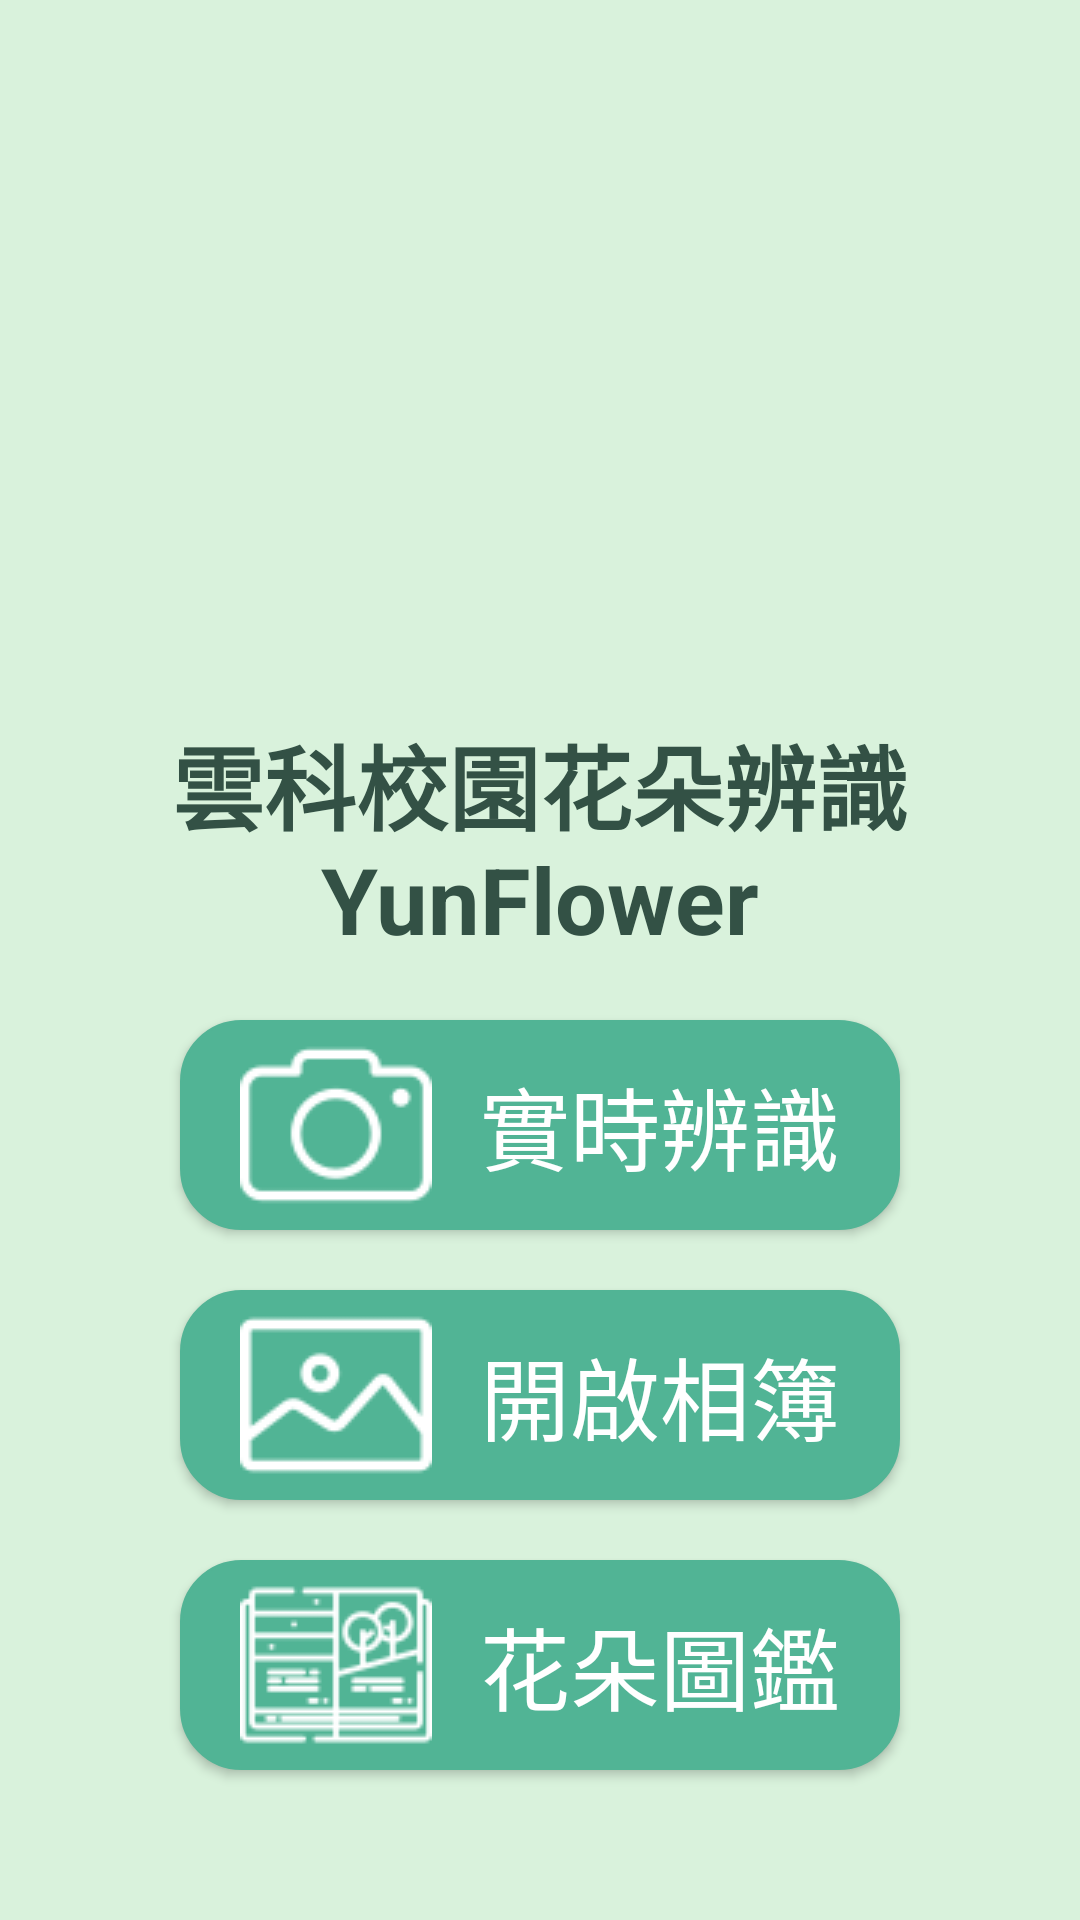

Here is an Android app screen rendered from its layout file. Give the layout XML and the strings, colors and styles it references.
<!-- AndroidManifest.xml: application theme Theme.YunTechFlowerV1 -->
<!-- res/layout/activity_main.xml -->
<?xml version="1.0" encoding="utf-8"?>
<LinearLayout xmlns:android="http://schemas.android.com/apk/res/android"
    xmlns:tools="http://schemas.android.com/tools"
    android:layout_width="match_parent"
    android:layout_height="match_parent"
    android:orientation="vertical"
    android:background="#D9F2DC"
    tools:context=".MainActivity">

    <LinearLayout
        android:layout_width="match_parent"
        android:layout_height="0dp"
        android:layout_weight="0.5"
        android:orientation="vertical">

        <ImageView
            android:layout_width="match_parent"
            android:layout_height="0dp"
            android:layout_weight="0.7"
            android:layout_marginTop="40dp"
            android:layout_marginBottom="10dp"
            android:scaleType="fitCenter"
            android:src="@drawable/yuntech"/>

        <TextView
            android:id="@+id/Text_title"
            android:layout_width="match_parent"
            android:layout_height="0dp"
            android:layout_gravity="center"
            android:layout_marginLeft="20dp"
            android:layout_marginRight="20dp"
            android:layout_weight="0.3"
            android:autoSizeTextType="uniform"
            android:gravity="center"
            android:text="@string/title"
            android:textColor="#335145"
            android:textStyle="bold"
            android:typeface="sans"/>

    </LinearLayout>

    <LinearLayout
        android:layout_width="match_parent"
        android:layout_height="0dp"
        android:layout_weight="0.5"
        android:orientation="vertical">


        <Button
            android:id="@+id/btn_Camera"
            android:layout_width="match_parent"
            android:layout_height="70dp"
            android:layout_marginStart="60dp"
            android:layout_marginTop="20dp"
            android:layout_marginEnd="60dp"
            android:background="@drawable/button_homepage"
            android:drawableLeft="@drawable/camera_white_64px"
            android:drawablePadding="6dp"
            android:paddingLeft="20dp"
            android:text="@string/btn_Camera_text"
            android:textAlignment="center"
            android:textColor="@color/white"
            android:textSize="30sp" />

        <Button
            android:id="@+id/btn_Photo"
            android:layout_width="match_parent"
            android:layout_height="70dp"
            android:layout_marginStart="60dp"
            android:layout_marginTop="20dp"
            android:layout_marginEnd="60dp"
            android:background="@drawable/button_homepage"
            android:drawableLeft="@drawable/picture_white_64px"
            android:drawablePadding="6dp"
            android:paddingLeft="20dp"
            android:text="@string/btn_photo_text"
            android:textAlignment="center"
            android:textColor="@color/white"
            android:textSize="30sp" />

        <Button
            android:id="@+id/btn_Library"
            android:layout_width="match_parent"
            android:layout_height="70dp"
            android:layout_marginStart="60dp"
            android:layout_marginTop="20dp"
            android:layout_marginEnd="60dp"
            android:background="@drawable/button_homepage"
            android:drawableLeft="@drawable/illustration_white_64px"
            android:drawablePadding="6dp"
            android:paddingLeft="20dp"
            android:text="@string/btn_Illus_text"
            android:textAlignment="center"
            android:textColor="@color/white"
            android:textSize="30sp" />


    </LinearLayout>

</LinearLayout>
<!-- resources referenced by this layout -->
<resources>
  <color name="white">#FFFFFFFF</color>
  <!-- drawable button_homepage (drawable) -->
  <?xml version="1.0" encoding="utf-8"?>
  <selector xmlns:android="http://schemas.android.com/apk/res/android">
      <item android:state_pressed="true">
          <shape>
              <solid android:color="#489c81" />
              <stroke android:width="1dp" android:color="#489c81" />
              <corners android:radius="20dp" />
              <padding android:bottom="10dp" android:left="10dp" android:right="10dp" android:top="10dp" />
          </shape>
      </item>
  
      <item>
          <shape>
              <solid android:color="@color/button_Green" />
              <stroke android:width="1dp" android:color="@color/button_Green" />
              <corners android:radius="20dp" />
              <padding android:bottom="10dp" android:left="10dp" android:right="10dp" android:top="10dp" />
          </shape>
      </item>
  </selector>
  <!-- drawable camera_white_64px: png bitmap (drawable, 1858 bytes) -->
  <!-- drawable illustration_white_64px: png bitmap (drawable, 2658 bytes) -->
  <!-- drawable picture_white_64px: png bitmap (drawable, 1665 bytes) -->
  <string name="btn_Camera_text">實時辨識</string>
  <string name="btn_Illus_text">花朵圖鑑</string>
  <string name="btn_photo_text">開啟相簿</string>
  <string name="title">雲科校園花朵辨識<br />YunFlower</string>
  <style name="Theme.YunTechFlowerV1" parent="Theme.MaterialComponents.DayNight.DarkActionBar">
          
          <item name="colorPrimary">@color/purple_500</item>
          <item name="colorPrimaryVariant">@color/purple_700</item>
          <item name="colorOnPrimary">@color/white</item>
          
          <item name="colorSecondary">@color/teal_200</item>
          <item name="colorSecondaryVariant">@color/teal_700</item>
          <item name="colorOnSecondary">@color/black</item>
          
          <item name="android:statusBarColor" tools:targetApi="l">?attr/colorPrimaryVariant</item>
          
      </style>
  <color name="button_Green">#51B495</color>
  <color name="purple_500">#FF6200EE</color>
  <color name="purple_700">#FF3700B3</color>
  <color name="teal_200">#FF03DAC5</color>
  <color name="teal_700">#FF018786</color>
  <color name="black">#FF000000</color>
</resources>
